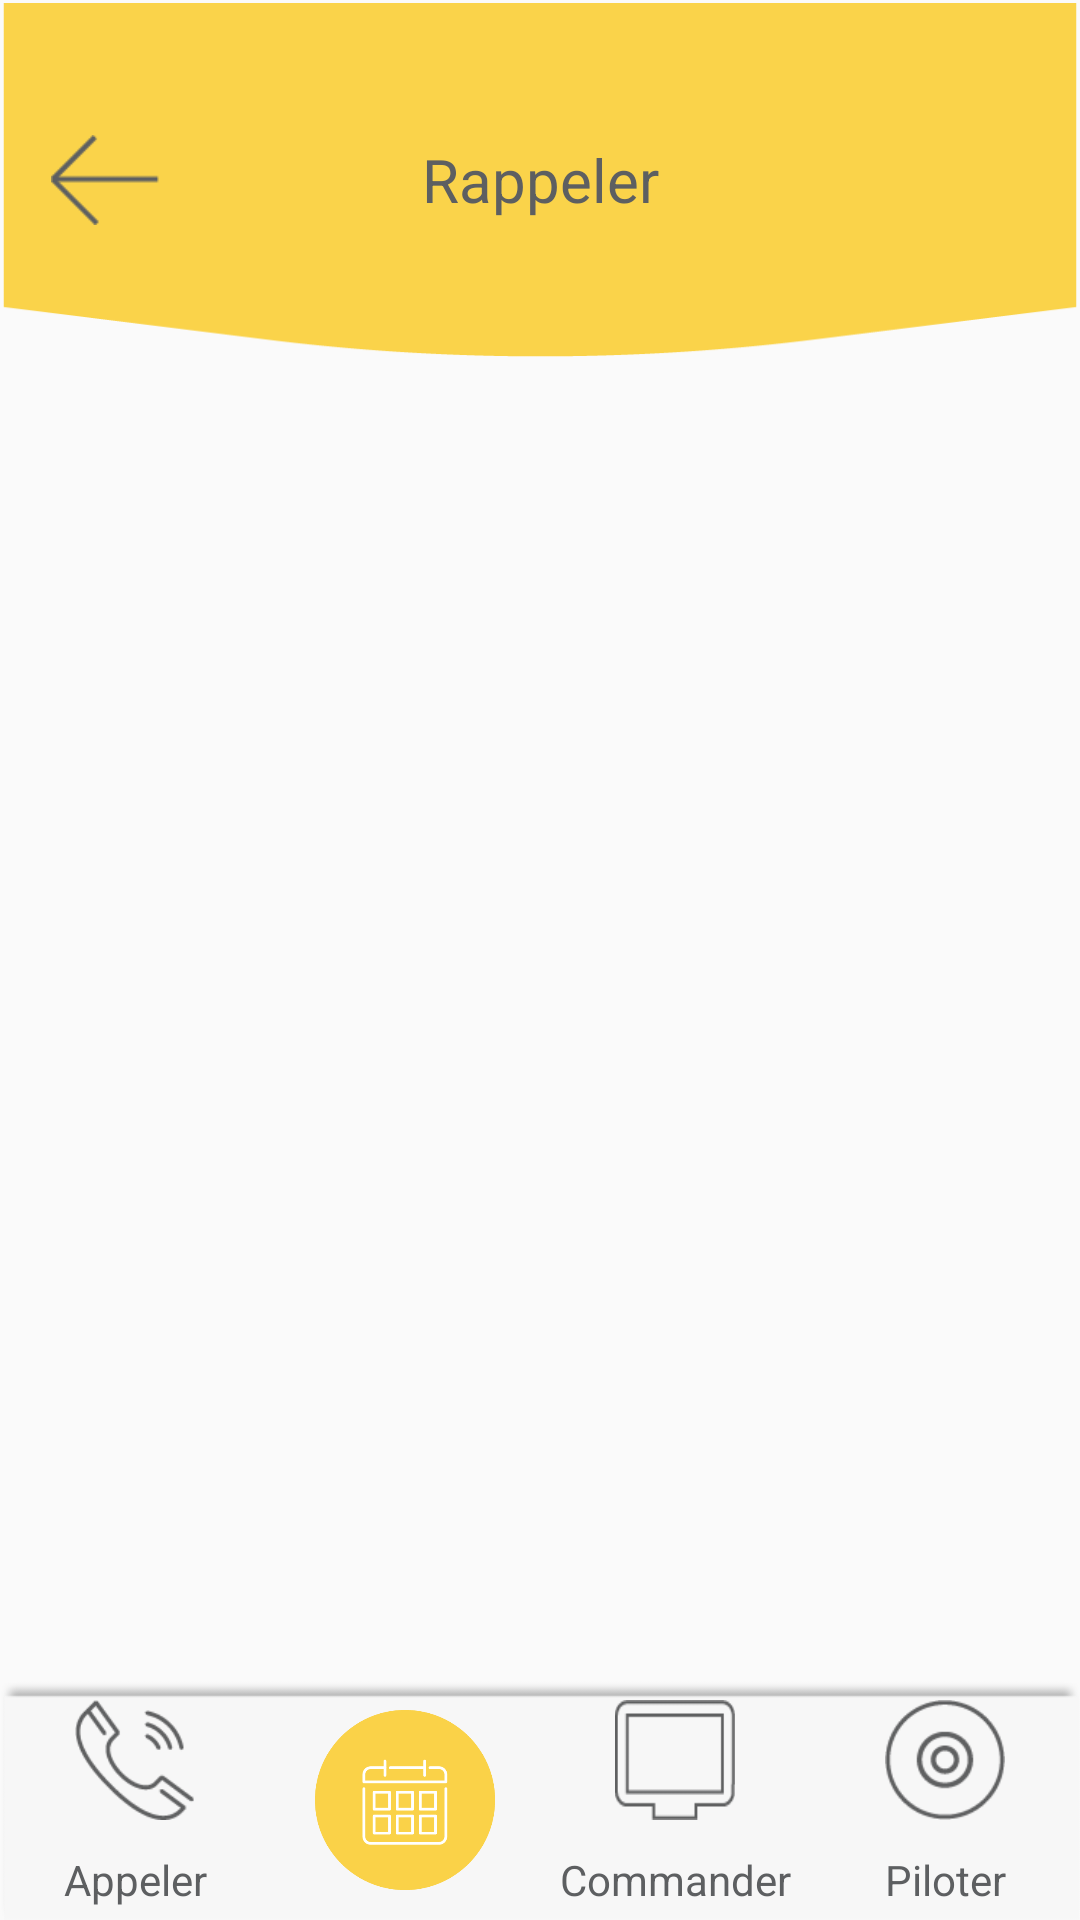

This screen was rendered from an Android layout file. Write that file and the resources it references.
<!-- AndroidManifest.xml: application theme AppTheme -->
<!-- res/layout/calender_activity.xml -->
<?xml version="1.0" encoding="utf-8"?>
<RelativeLayout
    xmlns:android="http://schemas.android.com/apk/res/android"
    android:orientation="vertical" android:layout_width="match_parent"
    android:layout_height="match_parent">

    <RelativeLayout

        android:layout_width="match_parent"
        android:layout_marginBottom="30dp"
        android:layout_gravity="center"
        android:layout_height="120dp"
        android:id="@+id/relativeLayout2">


        <ImageView
            android:layout_width="match_parent"
            android:layout_height="match_parent"
            android:src="@drawable/fond"
            android:padding="1dp"
            android:scaleType="fitXY" />
        <TextView
            android:layout_width="match_parent"
            android:layout_height="wrap_content"
            android:layout_centerInParent="true"
            android:gravity="center"
            android:text="Rappeler"
            android:textColor="@color/text"
            android:textSize="20dp"
            android:id="@+id/textView" />

        <ImageView
            android:layout_width="70dp"
            android:layout_height="30dp"
            android:src="@drawable/ff"
            android:layout_gravity="left"
            android:textAlignment="center"
            android:id="@+id/ff"
            android:clickable="true"
            android:onClick="backmenu"
            android:layout_centerVertical="true"
            android:layout_alignParentLeft="true"
            android:layout_alignParentStart="true" />

    </RelativeLayout>
    <LinearLayout
        android:id="@+id/layout_menu"
        android:layout_width="match_parent"
        android:layout_height="80dp"
        android:layout_centerHorizontal="true"
        android:layout_alignParentBottom="true"
        android:orientation="horizontal"
        android:weightSum="4"
        android:background="@drawable/fond_menuprincipal" >

        <LinearLayout
            android:layout_height="80dp"
            android:layout_width="0dp"
            android:layout_weight="1"
            android:weightSum="3"
            android:orientation="vertical">

            <RelativeLayout
                android:id="@+id/imageAppelContainer"
                android:layout_width="match_parent"
                android:layout_height="0dp"
                android:layout_weight="2">

                <ImageButton
                    android:id="@+id/imageAppel"
                    android:layout_width="40dp"
                    android:layout_height="40dp"
                    android:background="@drawable/appel_but"
                    android:layout_centerInParent="true"
                    android:clickable="true"
                    android:onClick="appelerMethode"
                    android:scaleType="fitXY"
                    />

            </RelativeLayout>

            <TextView
                android:id="@+id/textAppel"
                android:layout_width="match_parent"
                android:layout_height="0dp"
                android:layout_weight="1"
                android:text="Appeler"
                android:textColor="@color/text"
                android:gravity="center" />

        </LinearLayout>

        <LinearLayout
            android:layout_height="80dp"
            android:layout_width="0dp"
            android:layout_weight="1"
            android:weightSum="3"
            android:orientation="vertical">

            <RelativeLayout
                android:id="@+id/imageRappelContainer"
                android:layout_width="match_parent"
                android:layout_height="match_parent">

                <ImageButton
                    android:layout_width="60dp"
                    android:layout_height="60dp"
                    android:background="@drawable/rappelerclique"
                    android:layout_centerInParent="true"
                    android:clickable="true"
                    android:onClick="rappelMethode"
                    android:scaleType="fitXY"
                    android:id="@+id/imageRappel"/>
            </RelativeLayout>



        </LinearLayout>

        <LinearLayout
            android:layout_height="80dp"
            android:layout_width="0dp"
            android:layout_weight="1"
            android:weightSum="3"
            android:orientation="vertical">

            <RelativeLayout
                android:id="@+id/imageComContainer"
                android:layout_width="match_parent"
                android:layout_height="0dp"
                android:layout_weight="2">

                <ImageButton
                    android:layout_width="40dp"
                    android:layout_height="40dp"
                    android:background="@drawable/commander_but"
                    android:layout_centerInParent="true"
                    android:clickable="true"
                    android:onClick="commanderMethode"
                    android:scaleType="fitXY"
                    android:id="@+id/imageCom"/>
            </RelativeLayout>
            <TextView
                android:id="@+id/textCom"
                android:text="Commander"
                android:layout_width="match_parent"
                android:layout_height="0dp"
                android:layout_weight="1"
                android:textColor="@color/text"
                android:gravity="center"/>

        </LinearLayout>
        <LinearLayout
            android:layout_height="80dp"
            android:layout_width="0dp"
            android:layout_weight="1"
            android:weightSum="3"
            android:orientation="vertical">

            <RelativeLayout
                android:id="@+id/imagePiloteContainer"
                android:layout_width="match_parent"
                android:layout_height="0dp"
                android:layout_weight="2">

                <ImageButton
                    android:layout_width="40dp"
                    android:layout_height="40dp"
                    android:background="@drawable/pilotermenu"
                    android:layout_centerInParent="true"
                    android:clickable="true"
                    android:onClick="PiloterMethode"
                    android:scaleType="fitXY"
                    android:id="@+id/imagePilote"/>
            </RelativeLayout>
            <TextView
                android:id="@+id/textPilote"
                android:text="Piloter"
                android:layout_width="match_parent"
                android:layout_height="0dp"
                android:layout_weight="1"
                android:textColor="@color/text"
                android:gravity="center"/>

        </LinearLayout>



    </LinearLayout>


</RelativeLayout>
<!-- resources referenced by this layout -->
<resources>
  <color name="text">#5d5f61</color>
  <!-- drawable appel_but (drawable) -->
  <?xml version="1.0" encoding="utf-8"?>
  <selector xmlns:android="http://schemas.android.com/apk/res/android">
  
      <item android:state_focused="true" android:drawable="@drawable/appelerclique"/>
      <item android:state_pressed="true" android:drawable="@drawable/appelerclique" />
      <item android:drawable="@drawable/appeler_menu" />
  
  
  </selector>
  <!-- drawable commander_but (drawable) -->
  <?xml version="1.0" encoding="utf-8"?>
  <selector xmlns:android="http://schemas.android.com/apk/res/android">
  
      <item android:state_focused="true" android:drawable="@drawable/commanderclique"/>
      <item android:state_pressed="true" android:drawable="@drawable/commanderclique" />
      <item android:drawable="@drawable/commandermenu" />
  
  </selector>
  <!-- drawable ff: png bitmap (drawable, 500 bytes) -->
  <!-- drawable fond: png bitmap (drawable, 3414 bytes) -->
  <!-- drawable fond_menuprincipal: png bitmap (drawable, 1767 bytes) -->
  <!-- drawable pilotermenu: png bitmap (drawable, 2180 bytes) -->
  <!-- drawable rappelerclique: png bitmap (drawable, 8269 bytes) -->
  <style name="AppTheme" parent="Theme.AppCompat.Light.DarkActionBar">
          
          <item name="colorPrimary">@color/colorPrimary</item>
          <item name="colorPrimaryDark">@color/colorPrimaryDark</item>
          <item name="colorAccent">@color/colorPrimary</item>
  
         <item name="colorControlNormal">@color/colorPrimary</item>
          <item name="colorControlActivated">@color/colorPrimary</item>
          <item name="colorControlHighlight">@color/colorPrimary</item>
  
      </style>
  <!-- drawable appelerclique: png bitmap (drawable, 12478 bytes) -->
  <!-- drawable appeler_menu: png bitmap (drawable, 2179 bytes) -->
  <!-- drawable commanderclique: png bitmap (drawable, 6998 bytes) -->
  <!-- drawable commandermenu: png bitmap (drawable, 699 bytes) -->
  <color name="colorPrimary">#f9d248</color>
  <color name="colorPrimaryDark">#f9c400</color>
</resources>
